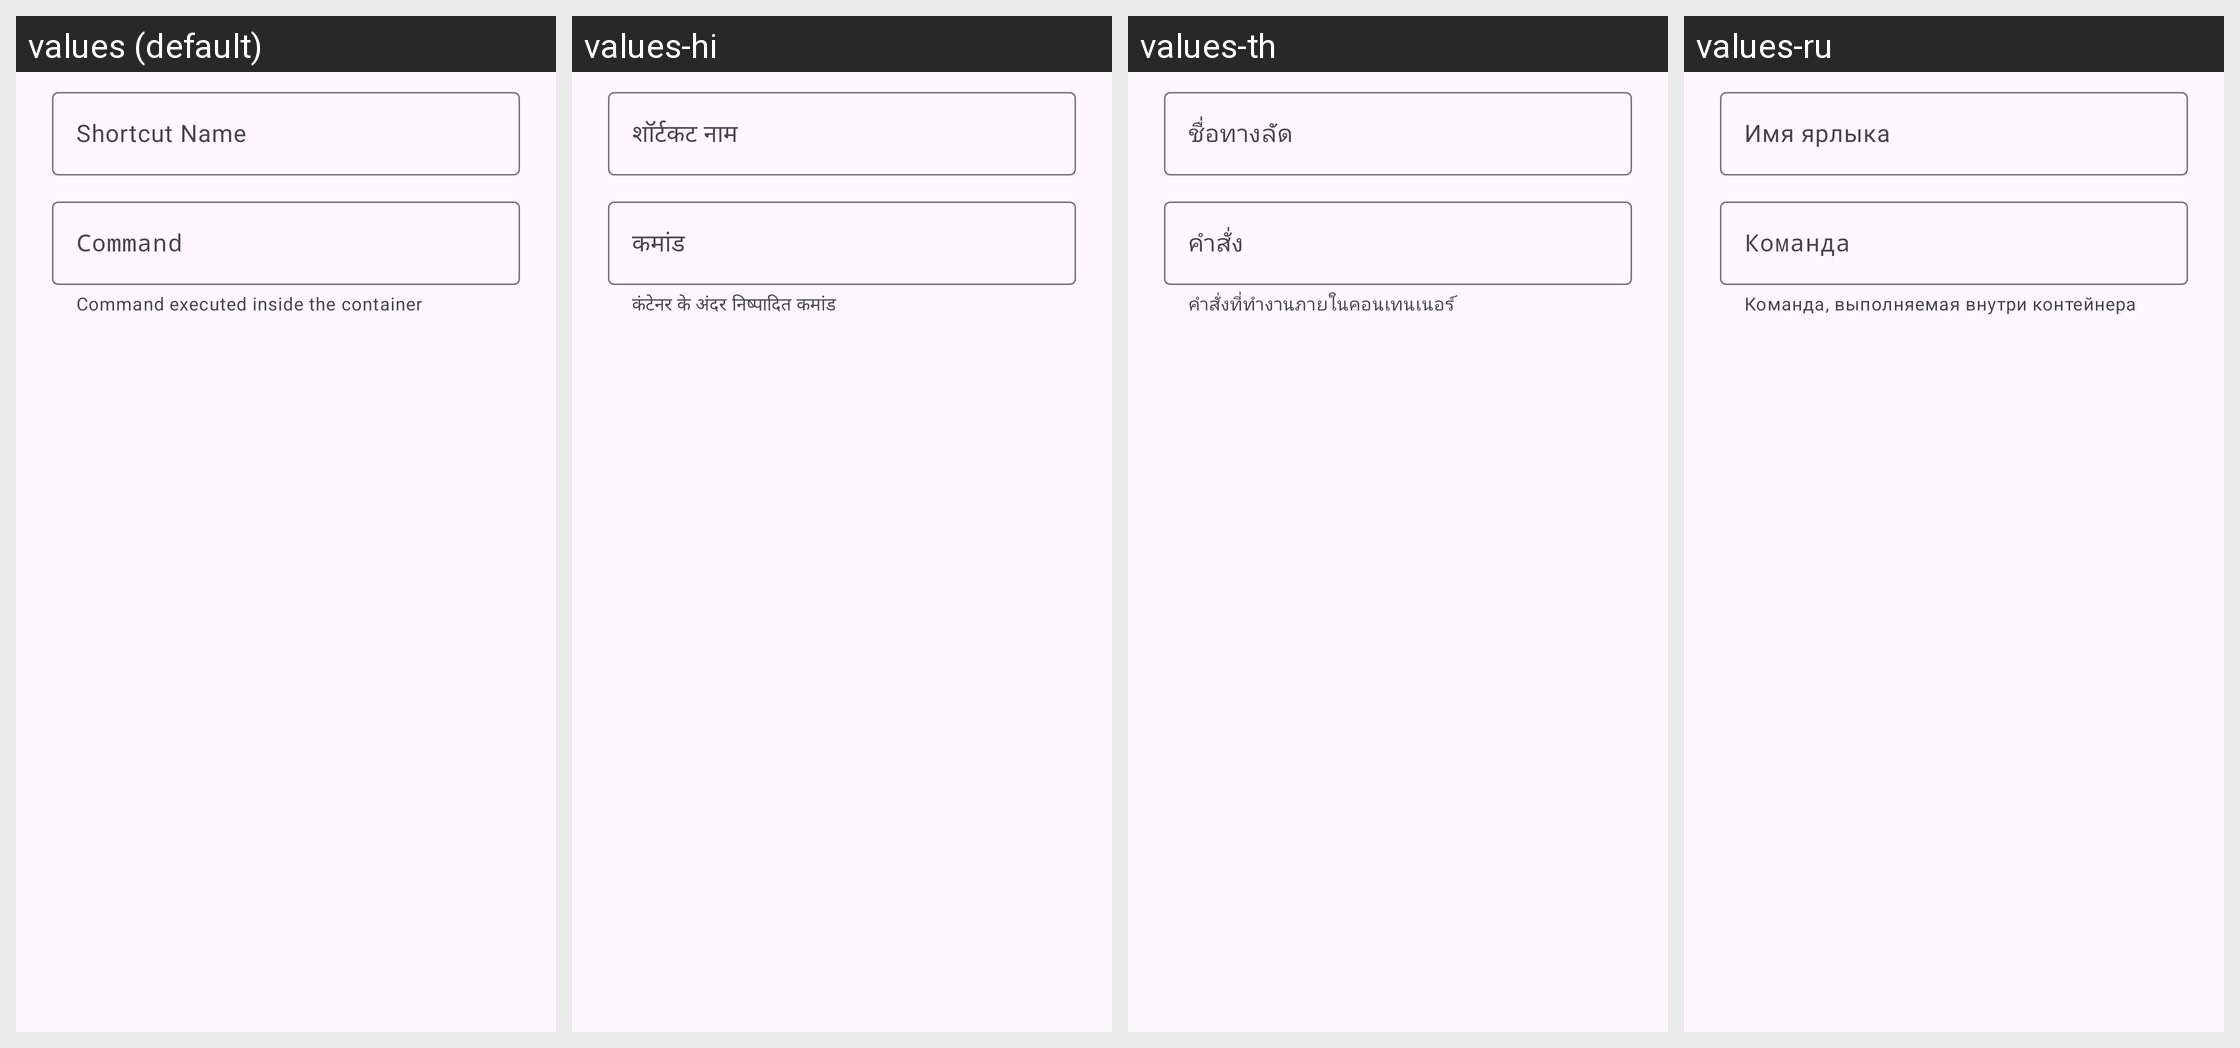

The Android screen above is rendered under several locales of the same app. Produce the string resources it draws, with the default and per-locale values.
Android screen res/layout/tc4_dialog_launcher_shortcut.xml rendered under 4 locales, left to right: values (default), values-hi, values-th, values-ru. Device: Nexus 5 (rendered at 1080×1920; each locale shown at half size, 540×960, under a caption strip naming it); theme Theme.TinyContainer.
Other locales in the repository, not shown: values-ar, values-bn, values-ckb, values-cs, values-de, values-fa, values-fr, values-gl, values-id, values-it, values-ja, values-ko, values-lv, values-ms, values-nb-rNO, values-nl, values-pl, values-pt, values-pt-rBR, values-sr, values-sv, values-sw, values-ta, values-tr, values-uk, values-vi, values-zh-rCN, values-zh-rTW.
Strings drawn on this screen, with the default value and each locale's value (text and hints the layout hard-codes, and strings that could not be matched under every locale, appear in the picture but are not listed):

tc4_hint_shortcut_name
  values: Shortcut Name
  values-hi: शॉर्टकट नाम
  values-th: ชื่อทางลัด
  values-ru: Имя ярлыка

tc4_hint_command
  values: Command
  values-hi: कमांड
  values-th: คำสั่ง
  values-ru: Команда

tc4_helper_exec_in_container_note
  values: Command executed inside the container
  values-hi: कंटेनर के अंदर निष्पादित कमांड
  values-th: คำสั่งที่ทำงานภายในคอนเทนเนอร์
  values-ru: Команда, выполняемая внутри контейнера
